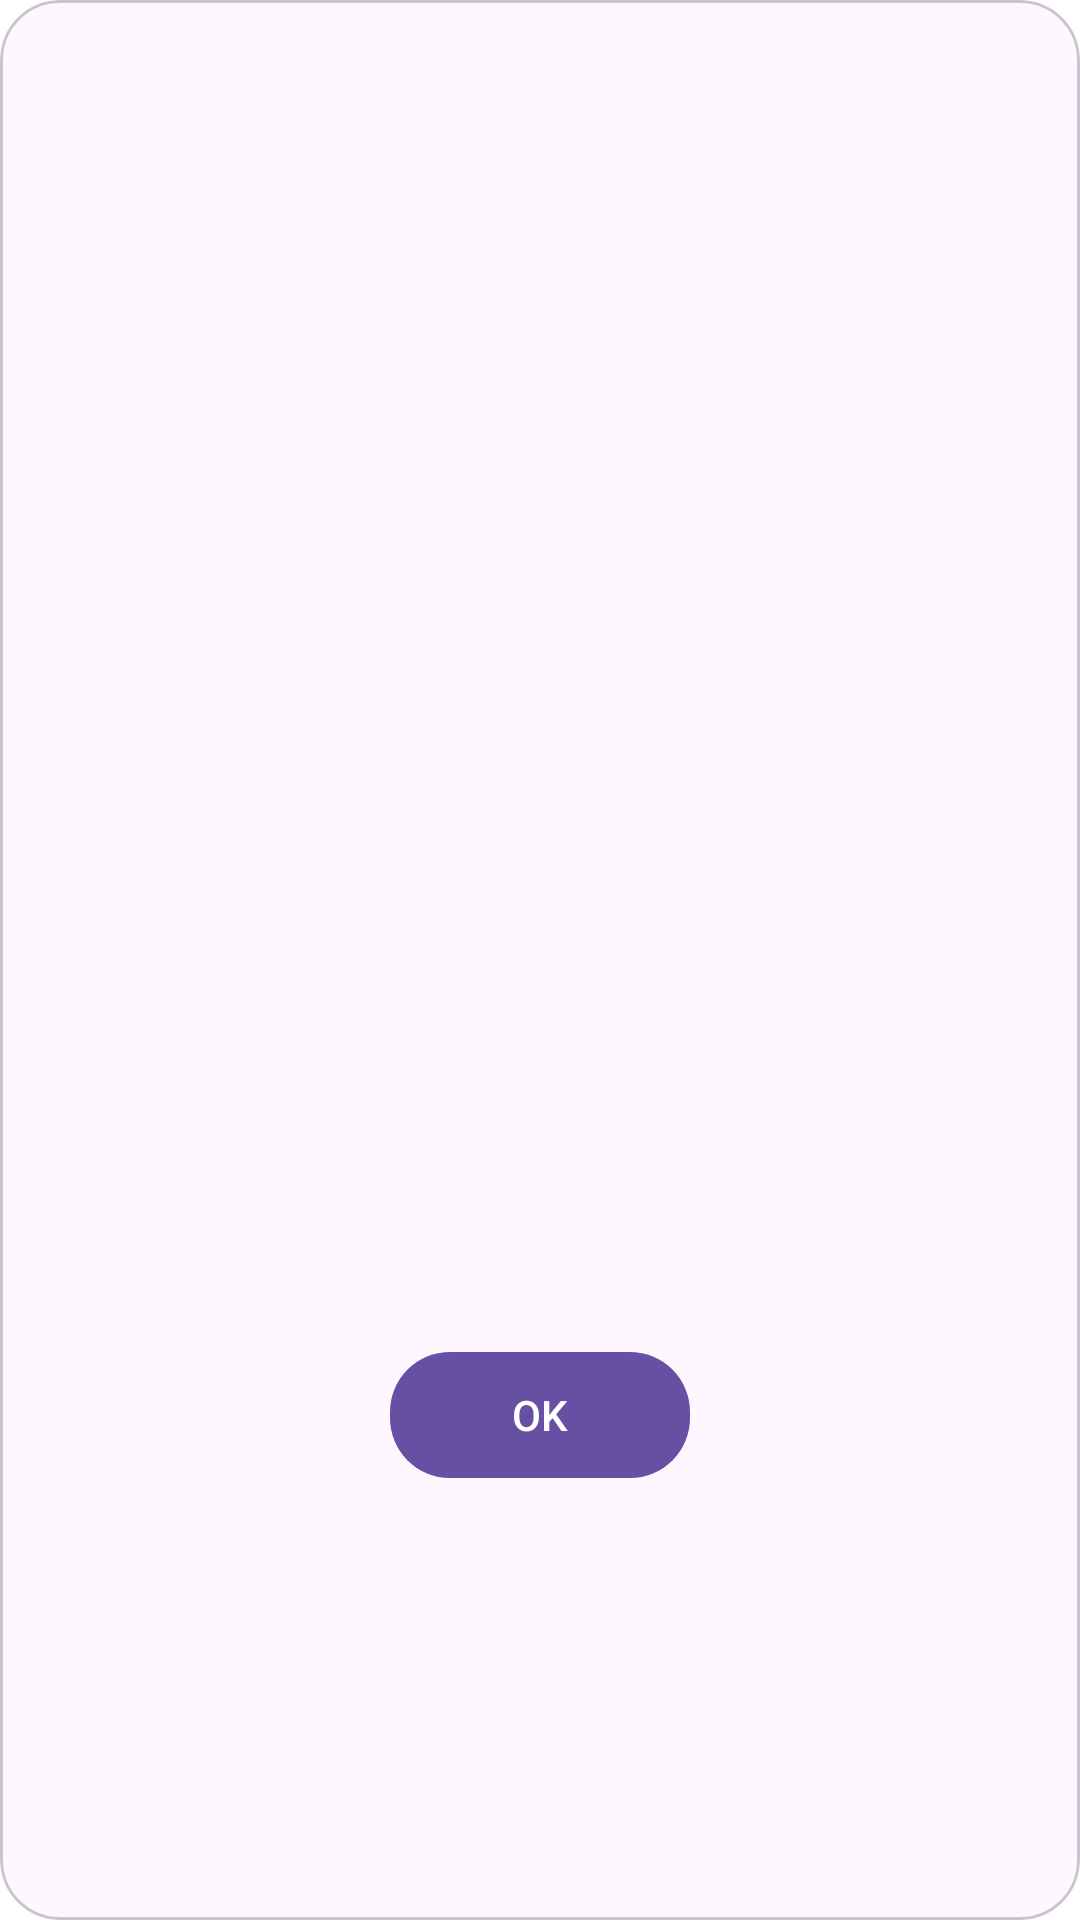

Produce the Android XML layout that renders to this screen, including the resource entries it uses.
<!-- AndroidManifest.xml: application theme Base.Theme.GoogleDevelopersCommunityVisualisationTool -->
<!-- res/layout/dialog_fragment.xml -->
<?xml version="1.0" encoding="utf-8"?>
<com.google.android.material.card.MaterialCardView xmlns:android="http://schemas.android.com/apk/res/android"
    xmlns:app="http://schemas.android.com/apk/res-auto"
    xmlns:tools="http://schemas.android.com/tools"
    android:id="@+id/pop_up_window_root"
    android:layout_width="350dp"
    android:layout_height="400dp"
    app:cardCornerRadius="20dp"
    app:cardElevation="0dp">
    <androidx.constraintlayout.widget.ConstraintLayout
        android:layout_width="match_parent"
        android:layout_height="match_parent">
        <TextView
            android:id="@+id/message"
            android:layout_width="300dp"
            android:layout_height="wrap_content"
            android:fontFamily="@font/robotoslabmedium"
            android:textAlignment="center"
            android:textColor="@color/textColorClick"
            android:textSize="25dp"
            app:layout_constraintBottom_toBottomOf="parent"
            app:layout_constraintEnd_toEndOf="parent"
            app:layout_constraintStart_toStartOf="parent"
            app:layout_constraintTop_toTopOf="parent"
            app:layout_constraintVertical_bias="0.648" />

        <com.google.android.material.button.MaterialButton
            android:id="@+id/ok"
            android:layout_width="100dp"
            android:layout_height="50dp"
            android:layout_gravity="center_horizontal"
            android:layout_marginStart="20dp"
            android:layout_marginTop="20dp"
            android:layout_marginEnd="20dp"
            android:layout_marginBottom="20dp"
            android:text="OK"
            app:cornerRadius="20dp"
            app:layout_constraintBottom_toBottomOf="parent"
            app:layout_constraintEnd_toEndOf="parent"
            app:layout_constraintStart_toStartOf="parent"
            app:layout_constraintTop_toBottomOf="@+id/message"
            app:layout_constraintVertical_bias="0.0"
            tools:ignore="ButtonStyle" />

        <com.google.android.material.button.MaterialButton
            android:id="@+id/cancel"
            android:layout_width="100dp"
            android:layout_height="50dp"
            android:layout_marginStart="20dp"
            android:layout_marginEnd="20dp"
            android:layout_marginBottom="40dp"
            android:text="Cancel"
            android:textColor="@color/textColorPrimary"
            android:visibility="gone"
            app:cornerRadius="20dp"
            app:layout_constraintBottom_toBottomOf="parent"
            app:layout_constraintEnd_toEndOf="parent"
            app:layout_constraintStart_toStartOf="parent"
            app:layout_constraintTop_toBottomOf="@+id/message" />
    </androidx.constraintlayout.widget.ConstraintLayout>

</com.google.android.material.card.MaterialCardView>
<!-- resources referenced by this layout -->
<resources>
  <color name="textColorClick">#000000</color>
  <color name="textColorPrimary">#F2F2F2</color>
      //Light Mode
  <style name="Base.Theme.GoogleDevelopersCommunityVisualisationTool" parent="Theme.Material3.DayNight.NoActionBar">
          
          <item name="android:colorPrimary">@color/white</item>
          <item name="colorPrimaryVariant">@color/white</item>
          <item name="colorOnPrimary">@color/white</item>
          
          <item name="colorSecondary">@color/white</item>
          <item name="colorSecondaryVariant">@color/white</item>
          <item name="colorOnSecondary">@color/white</item>
          
          <item name="android:statusBarColor">@color/white</item>
          <item name="android:colorBackground">@color/white</item>
          
  
      </style>
  <color name="white">#FFFFFFFF</color>
</resources>
